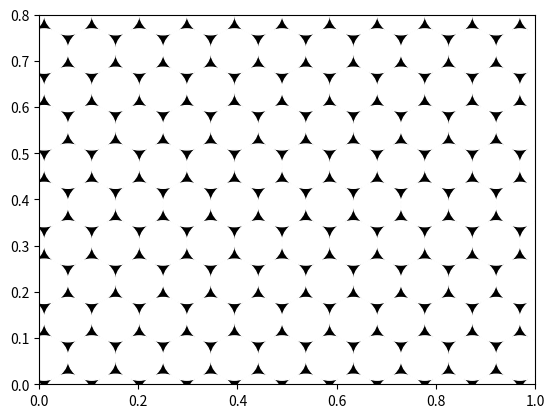

Write the Python code that produced this figure.
import numpy as np
import matplotlib.pyplot as plt
import scipy as sp

r = 0.01+0.04*np.random.rand()  # random radius between 0.01 and 0.05
print(r)
width = 1
height = 0.8


fig, ax = plt.subplots() # note we must use plt.subplots, not plt.subplot
# (or if you have an existing figure)
# fig = plt.gcf()
# ax = fig.gca()

rand_angle = 2*np.pi*np.random.rand()/6 #random angle for the window, one sixth because of the hexagonal pattern
print(rand_angle)
rand_angle = 0

rand_x = r*(1-2*np.random.rand()) #random starting position for the first circle, between -r and r
rand_y = r*(1-2*np.random.rand())
i = rand_x
j = rand_y-r 
k = 0 #shift for the first row, to create the hexagonal pattern

while j-r < height: # -r to plot cutoff circles
    while i-r < width:
        circle = plt.Circle((i, j), r, color='white')
        ax.add_patch(circle)
        i += 2*r*np.cos(rand_angle) #hexgrid distance in width
        j += 2*r*np.sin(rand_angle)
    k += 1
    i = rand_x #reset position
    j = rand_y-r
    i += -k*r #reset position of the first circle in the next row, shifted by r to create the hexagonal pattern
    j += k*np.sqrt(3)*r#*np.sin(rand_angle) #hexgrid distance in height



ax.set_xlim((0, width))
ax.set_ylim((0, height))

ax.set_facecolor('black')

fig.savefig('plotcircles.png')
